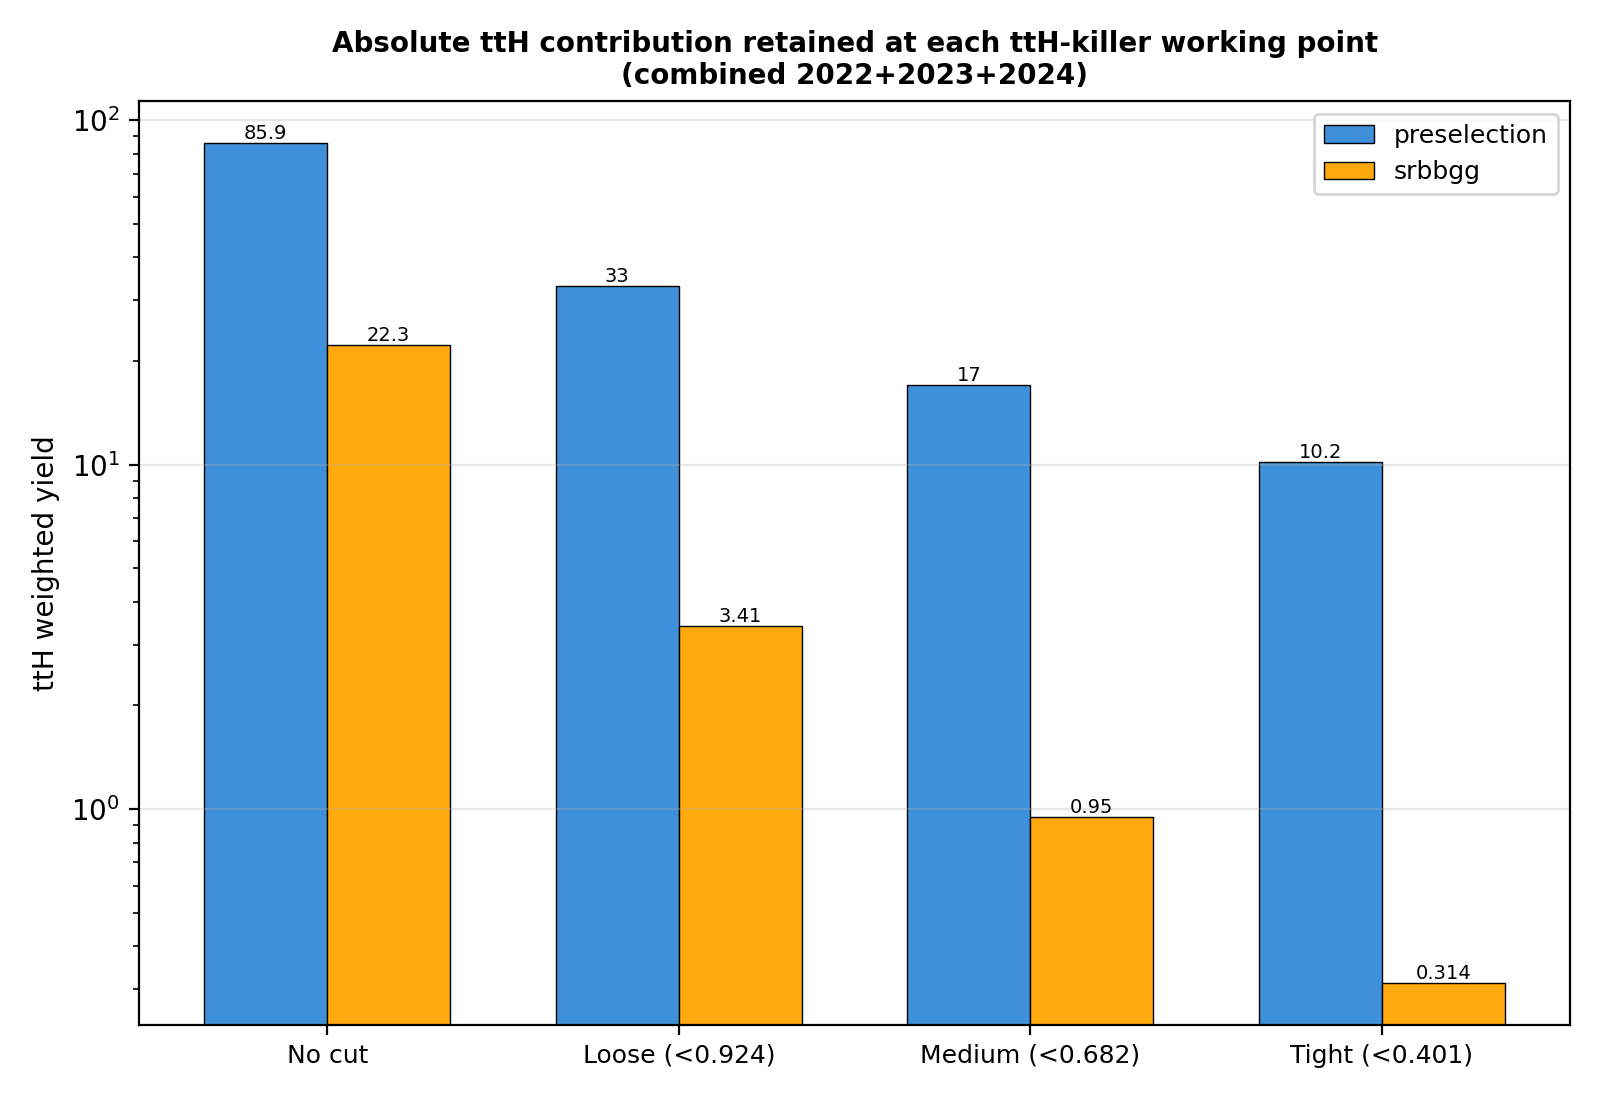

Values plotted in this chart, from the file beside it:
region, year, working_point, ttH_yield
preselection, 2022, No cut, 17.15
preselection, 2022, Loose (<0.924), 7.212
preselection, 2022, Medium (<0.682), 3.908
preselection, 2022, Tight (<0.401), 2.413
preselection, 2023, No cut, 13.77
preselection, 2023, Loose (<0.924), 5.919
preselection, 2023, Medium (<0.682), 3.221
preselection, 2023, Tight (<0.401), 2.001
preselection, 2024, No cut, 55.02
preselection, 2024, Loose (<0.924), 19.84
preselection, 2024, Medium (<0.682), 9.886
preselection, 2024, Tight (<0.401), 5.79
preselection, combined, No cut, 85.94
preselection, combined, Loose (<0.924), 32.97
preselection, combined, Medium (<0.682), 17.01
preselection, combined, Tight (<0.401), 10.2
srbbgg, 2022, No cut, 4.285
srbbgg, 2022, Loose (<0.924), 0.6805
srbbgg, 2022, Medium (<0.682), 0.1836
srbbgg, 2022, Tight (<0.401), 0.06187
srbbgg, 2023, No cut, 3.616
srbbgg, 2023, Loose (<0.924), 0.6721
srbbgg, 2023, Medium (<0.682), 0.1964
srbbgg, 2023, Tight (<0.401), 0.06474
srbbgg, 2024, No cut, 14.35
srbbgg, 2024, Loose (<0.924), 2.061
srbbgg, 2024, Medium (<0.682), 0.5697
srbbgg, 2024, Tight (<0.401), 0.187
srbbgg, combined, No cut, 22.25
srbbgg, combined, Loose (<0.924), 3.414
srbbgg, combined, Medium (<0.682), 0.9498
srbbgg, combined, Tight (<0.401), 0.3136
